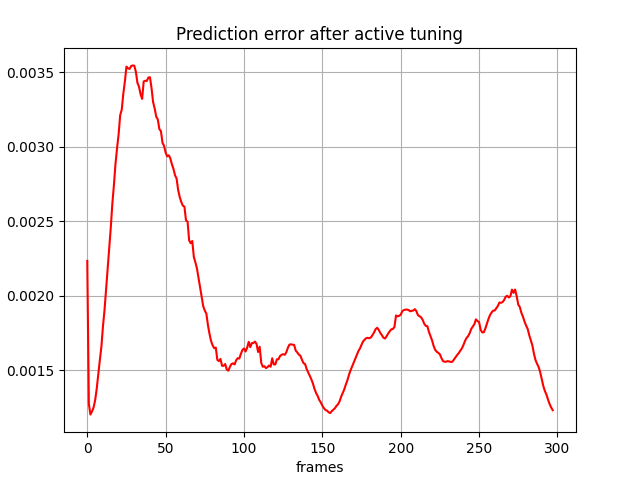

The data file committed next to this chart (first rows):
, 0
0, 0.002235
1, 0.001277
2, 0.001203
3, 0.001224
4, 0.00125
5, 0.001298
6, 0.001374
7, 0.001471
8, 0.001568
9, 0.001657
10, 0.001794
11, 0.001904
12, 0.002045
13, 0.002188
14, 0.002329
15, 0.002459
16, 0.00262
17, 0.002744
18, 0.002886
19, 0.00299
20, 0.003086
21, 0.003213
22, 0.00325
23, 0.003358
24, 0.00344
25, 0.003539
26, 0.003528
27, 0.003524
28, 0.003543
29, 0.003547
30, 0.003545
31, 0.003505
32, 0.003431
33, 0.003405
34, 0.003354
35, 0.003323
36, 0.00344
37, 0.003444
38, 0.003443
39, 0.003466
40, 0.003468
41, 0.003395
42, 0.003302
43, 0.003259
44, 0.003204
45, 0.003185
46, 0.00312
47, 0.003106
48, 0.003028
49, 0.003007
50, 0.002962
51, 0.002937
52, 0.002944
53, 0.002923
54, 0.002884
55, 0.002852
56, 0.00281
57, 0.002787
58, 0.00271
59, 0.002663
... 238 more rows
